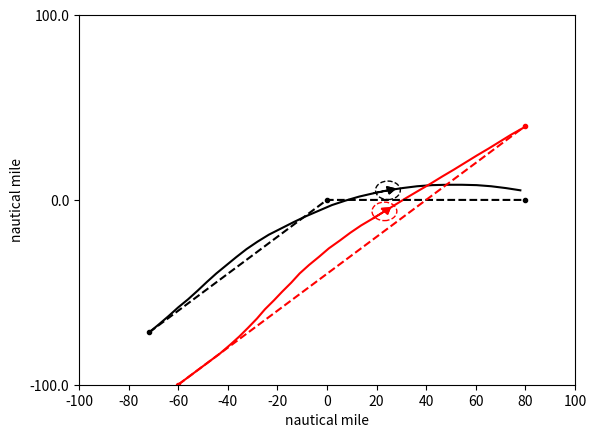

Python code for this plot:
import abc
import math
import numpy as np
from collections import deque
import matplotlib.pyplot as plt
import sys

class Grid:
    def __init__(self, x_range, y_range, initialValue = 0):
        self.x = np.arange(x_range[0], x_range[1], x_range[2])
        self.y = np.arange(y_range[0], y_range[1], y_range[2])
        #self.data = [deque([initialValue for i in range(y_range[0], y_range[1] + y_range[2], y_range[2])]) for j in range(x_range[0], x_range[1] + x_range[2], x_range[2])]

    def dist(self, intruder_pos):
        xx, yy = np.meshgrid(self.x, self.y)
        dist_map = np.sqrt((xx - intruder_pos[0])**2 + (yy - intruder_pos[1])**2)
        return dist_map

    def get_vertex_neighbours(self, pos, head, action_space, time): #ToDo3: define action space
        neighbour = {}
        new_head = list(head + action_space)
        dx = np.cos(new_head) * g_speed * time_step
        dy = np.sin(new_head) * g_speed * time_step
        new_pos = list(zip(pos[0] + dx, pos[1] + dy))
        vertex_x = (pos[0] + dx) // 1
        vertex_y = (pos[1] + dy) // 1
        new_time = (time + 1) * np.ones(len(dx))
        vertex = list(zip(vertex_x, vertex_y))
        poshead = list(zip(new_pos, new_head, new_time))
        jj = 0
        for ii in vertex:
            neighbour[ii] = poshead[jj]
            jj += 1
        #neighbour[vertex] = list(zip(new_pos, new_head))
        return neighbour

    def dist2init_trj(self, pos, init_trj_para):
        pos_x = pos[0]
        pos_y = pos[1]
        a = init_trj_para[0]
        b = init_trj_para[1]
        return abs(a * pos_x - pos_y + b) / math.sqrt(a**2 + 1)

    def point_dist(self, pos, init_pos):
        pos = np.array(pos)
        init_pos = np.array(init_pos)
        return math.sqrt(sum((init_pos - pos)**2))

class Aircraft:
    def __init__(self, name, x_pos, y_pos, heading, plan):
        self.name = name
        self.x_pos = x_pos
        self.y_pos = y_pos
        self.heading = heading
        self.plan = plan # list of action (delta_angle)

    def set_ac(self): #using dictionary to describe an aircraft
        ac_dic = dict()
        ac_dic[self.name] = [self.x_pos, self.y_pos, self.heading, self.plan]
        return ac_dic

    def init_plan_traj(self, a,b,x):
        y = a * x + b
        return [x, y]

def heuristic(pos, own_name):
    init_trj_para = init_plan[own_name][0]
    init_pos = init_plan[own_name][2]
    waypoint = init_plan[own_name][1]
    trvl_dist = world.point_dist(waypoint, init_pos) #distance from start point to waypoint
    wp_cst = AA * trvl_dist + 1 #AA is a negative parameter
    h = wp_cst - world.point_dist(pos, waypoint) * AA
    a = init_trj_para[0]
    b = init_trj_para[1] # y = a * x + b
    try:
        if init_pos[1] != a * init_pos[0] + b or waypoint[1] != a * waypoint[0] + b:
            raise ValueError("The start point or waypoint is not in the flight plan")
    except ValueError as ve:
        print(ve)
    return h

def chebishev_heuristic(start, goal):
    # Use Chebyshev distance heuristic if we can move one square either
    # adjacent or diagonal
    D = 0.1
    D2 = 0.1
    dx = abs(start[0] - goal[0])
    dy = abs(start[1] - goal[1])
    return D * (dx + dy) + (D2 - 2 * D) * min(dx, dy)


def heuristic_cos(pos, head, own_name):
    waypoint = np.array(init_plan[own_name][1])
    pos = np.array(pos)
    vector = waypoint - pos
    ang = math.atan2(vector[1], vector[0])
    '''if vector[0] >= 0:
        ang = math.atan2(vector[1], vector[0])
    else:
        ang = math.atan2(vector[1], vector[0]) + math.pi'''
    theta = head - ang
    h = (5 - math.cos(theta)) * CC
    return h

def heuristic_polyline_cos(pos, head, own_name): #only one turn point is considered
    pos = np.array(pos)
    turn_point = init_plan[own_name][1][0]
    end_point = init_plan[own_name][1][1]
    inter_angle = math.pi - (init_plan[own_name][3][0] - init_plan[own_name][3][1])
    a = math.tan(init_plan[own_name][3][1] - inter_angle/2)
    b = turn_point[1] - a*turn_point[0]
    waypoint = turn_point
    if a > 0:
        if pos[1] < a * pos[0] + b:
            waypoint = end_point
    else:
        if pos[1] > a * pos[0] + b:
            waypoint = end_point

    vector = waypoint - pos
    ang = math.atan2(vector[1], vector[0])
    '''if vector[0] >= 0:
        ang = math.atan2(vector[1], vector[0])
    else:
        ang = math.atan2(vector[1], vector[0]) + math.pi'''
    theta = head - ang
    h = (5 - math.cos(theta)) * CC
    return h




def heuristic_dis(current_pos, neighbour_pos,own_name):
    waypoint = init_plan[own_name][1]
    r = world.point_dist(neighbour_pos, waypoint)
    R = world.point_dist(current_pos, waypoint)
    rmax = g_speed * time_step
    h = (1 - (R-r)/rmax) * DD
    return h

def heuristic_fp(current_pos, neighbour_pos,own_name):
    init_trj_para = init_plan[own_name][0]
    h1 = world.dist2init_trj(neighbour_pos, init_trj_para) * EE

    waypoint = init_plan[own_name][1]
    r = world.point_dist(neighbour_pos, waypoint)
    R = world.point_dist(current_pos, waypoint)
    rmax = g_speed * time_step
    h2 = (1 - (R - r) / rmax) * DD
    return h1+h2

def cst_map(intruder_pos): #for plot figure
    world = Grid(x_range, y_range)
    dist2 = world.dist(intruder_pos)
    cst_map = np.exp(-dist2)
    return cst_map

def st_cst(intruder_pos, own_pos): #for calculation
    own_pos_temp = np.array(own_pos)
    dist2 = np.sum((intruder_pos - own_pos_temp)**2, 1)
    dist = np.sqrt(dist2)
    #print(np.isnan(dist[dist < SEP]).any())
    if len(dist[dist < SEP]) == 0:
        state_cost = np.sum(np.exp(-(dist-SEP)**2 / gamma2))
    else:
        state_cost = sys.maxsize
    return state_cost

def head_cst(current_head, init_head):
    return ((current_head - init_head) * 180 / (10 * math.pi)) * CC

def plan2pos(init_pos, init_head, plan):
    start_pos = init_pos.copy()
    plan = np.array(plan)
    head_angl = plan.dot(np.transpose(np.tri(len(plan), len(plan), 0))) + init_head
    delta_x = np.cos(head_angl) * g_speed * time_step
    delta_y = np.sin(head_angl) * g_speed * time_step
    pos_x = delta_x.dot(np.transpose(np.tri(len(delta_x), len(delta_x), 0))) + start_pos[0]
    pos_y = delta_y.dot(np.transpose(np.tri(len(delta_y), len(delta_y), 0))) + start_pos[1]
    pos = np.array(list(zip(pos_x, pos_y)))
    return pos

def AStarSearch(intruder, own_name):
    G = {} #Actual movement cost to each position from the start position
    F = {} #Estimated movement cost of start to end going via this position

    #get the position plan of the intruder(s)
    init_pos = init_plan[own_name][2]
    start = (init_pos[0] // 1, init_pos[1] // 1)
    if type(init_plan[own_name][3]) == float:
        init_head = init_plan[own_name][3]
        end_pos = init_plan[own_name][1]
    else:
        init_head = init_plan[own_name][3][0]
        end_pos = init_plan[own_name][1][-1]

    # Initialize starting values
    G[start] = [0, init_head]
    if type(init_plan[own_name][3]) == float:
        F[start] = heuristic_cos(start, init_head, own_name) # ToDo 1: heuristic function
    else:
        F[start] = heuristic_polyline_cos(start, init_head, own_name)

    closedVertices = set()
    openVertices = {start: [init_pos, init_head, 0]}
    cameFrom = {}
    currentTime = 0

    while len(openVertices) > 0:
        #Get the vertex in the open list with the lowest F score
        currentVertex = None
        currentFscore = None
        for vertex in openVertices:
            if currentVertex is None or F[vertex] < currentFscore:
                currentFscore = F[vertex]
                currentVertex = vertex
                currentHead = openVertices[vertex][1]
                currentPos = openVertices[vertex][0]
                currentTime = openVertices[vertex][2]
        intruder_pos = []
        for name in intruder:
            if currentTime >= np.shape(intruder[name])[0]-1:
                intruder_pos.append(intruder[name][-1])
            else:
                intruder_pos.append(intruder[name][int(currentTime)+1])

        #if currentVertex[0] > x_range[1] or currentVertex[0] < x_range[0]:
        dis2end = world.point_dist(currentVertex, end_pos)
        if dis2end <= g_speed * time_step:
            #retrace our route backward
            path = [currentVertex]
            act = [currentHead * 180 / math.pi]
            while currentVertex in cameFrom:
                currentAct = cameFrom[currentVertex][1]
                currentVertex = cameFrom[currentVertex][0]
                path.append(currentVertex)
                act.append(currentAct * 180 / math.pi)
            act = list((np.array(act) + 0.01) // 1)
            path.reverse()
            act.reverse()
            return path, act #Done!

        #Mark the current vertex as closed.
        del(openVertices[currentVertex])
        closedVertices.add(currentVertex)

        #Update scores for vertices near the current position
        neighbour = world.get_vertex_neighbours(currentPos, currentHead, action_space, currentTime)#dict(neighbourVertex: [neighbourPos,neighbourHead])
        for neighbourVertex in neighbour: #ToDo2: get_vertex_neighbours function
            if neighbourVertex in closedVertices:
                continue
            neighbourPos = neighbour[neighbourVertex][0]
            candidateG = st_cst(intruder_pos, neighbourPos)
            if neighbourVertex not in openVertices:
                openVertices[neighbourVertex] = neighbour[neighbourVertex] #Discovered a new vertex
            elif candidateG >= G[neighbourVertex]:
                continue

            # Adopt this G score
            neighbourHead = neighbour[neighbourVertex][1]
            delta_angle = neighbourHead - currentHead
            cameFrom[neighbourVertex] = [currentVertex, delta_angle]
            G[neighbourVertex] = candidateG
            if type(init_plan[own_name][3]) == float:
                heuristic_fun = heuristic_cos
            else:
                heuristic_fun = heuristic_polyline_cos
            H = heuristic_fun(currentPos, neighbourHead, own_name)
            #H2 = chebishev_heuristic(neighbourPos, init_plan[own_name][1])
            #headCost = head_cst(neighbour[neighbourVertex][1], init_head)
            #actionCost = abs(delta_angle) * DD
            F[neighbourVertex] = G[neighbourVertex] + H
    raise RuntimeError("A* failed to find a solution")

def main():
    iter_step = 0
    path = {}
    for ac in init_plan:
        if ac == 'ac1':
            path[ac] = np.arange(0, maxTimeStep + 100)
        else:
            x = init_plan[ac][2][0] + math.cos(init_plan[ac][3]) * g_speed * np.arange(0, maxTimeStep + 100)
            y = init_plan[ac][2][1] + math.sin(init_plan[ac][3]) * g_speed * np.arange(0, maxTimeStep + 100)
            path[ac] = np.array(list(zip(x, y)))
    while iter_step < num_iteration:
        for ac in order:
            intruder_path = path.copy()
            del intruder_path[ac]
            path[ac], act = AStarSearch(intruder_path, ac)
            '''plt.plot(*zip(*path['ac1']), '-k.', *zip(*path['ac2']),'-r.')
            plt.ylim(y_range[0], y_range[1])
            plt.xlim(x_range[0], x_range[1])
            plt.savefig('{}iteration_aircraft{}'.format(iter_step, ac))
            plt.close()'''
        iter_step += 1

    fig, ax = plt.subplots()
    ax.plot(*zip(*path['ac1']), '-k', *zip(*path['ac2']), '-r')
    x1 = [init_plan['ac1'][2][0], init_plan['ac1'][1][0][0], init_plan['ac1'][1][1][0]]
    y1 = [init_plan['ac1'][2][1], init_plan['ac1'][1][0][1], init_plan['ac1'][1][0][1]]
    ax.plot(x1, y1, '--.k')
    x2 = [init_plan['ac2'][2][0], init_plan['ac2'][1][0]]
    y2 = [init_plan['ac2'][2][1], init_plan['ac2'][1][1]]
    ax.plot(x2,y2,'--.r')

    ar1_xy1 = path['ac1'][20]
    ar1_xy2 = path['ac1'][21]
    d_ar1 = np.array(ar1_xy2) - np.array(ar1_xy1)
    ar2_xy1 = path['ac2'][20]
    ar2_xy2 = path['ac2'][21]
    d_ar2 = np.array(ar2_xy2) - np.array(ar2_xy1)
    ar1 = plt.arrow(ar1_xy1[0], ar1_xy1[1], d_ar1[0], d_ar1[1], head_width=20, head_length=15, fc='k', ec='k')
    ar2 = plt.arrow(ar2_xy1[0], ar2_xy1[1], d_ar2[0], d_ar2[1], head_width=20, head_length=15, fc='r', ec='r')
    ax.add_artist(ar1)
    ax.add_artist(ar2)
    circle1 = plt.Circle(ar1_xy2, 25, color='k', fill=False, ls='--')
    circle2 = plt.Circle(ar2_xy2, 25, color='r', fill=False, ls='--')
    ax.add_artist(circle1)
    ax.add_artist(circle2)

    plt.ylim(y_range[0], y_range[1])
    plt.xlim(x_range[0], x_range[1])
    xstart, xend = ax.get_xlim()
    xticks = np.arange(xstart, xend + 1, 100)
    ax.set_xticks(xticks)
    ax.set_xticklabels((xticks / 5).astype(int))
    ystart, yend = ax.get_ylim()
    yticks = np.linspace(ystart, yend, 3).astype(int)
    ax.set_yticks(yticks)
    ax.set_yticklabels(yticks / 5)
    ax.set_xlabel('nautical mile')
    ax.set_ylabel('nautical mile')
    plt.savefig('final_result')
    plt.close()


    plt.ylim(y_range[0], y_range[1])
    plt.xlim(x_range[0], x_range[1])
    plt.show()



x_range = np.array([-500, 500, 1])  # 1 indicates 0.01 nautical mile
y_range = np.array([-500, 500, 1])  # 1 indicates 0.01 nautical mile
time_step = 1  # seconds
g_speed = 30  # 1 indicates 0.01 nautical mile per second
action_space = np.array([-3 * math.pi / 180, 0, 3 * math.pi / 180])  # heading angle in rad. Nagative sign indicates right hand of the aircraft.
action_cost = [0.1, 0]
init_plan = {'ac1': [[1, 0], [[0, 0], [400,0]], [-500+100*math.sqrt(2), -500+100*math.sqrt(2)], [45 * math.pi / 180, 0]], 'ac2': [[1, -200], [400, 200], [-300, -500], 45 * math.pi / 180]}  # key: name of aircraft, value: [[a,b], waypoint in y=ax+b, [init_pos], init_head]
#init_plan = {'ac1': [[1, 0], [400, 400], [-500+100*math.sqrt(2), -500+100*math.sqrt(2)], 45 * math.pi / 180], 'ac2': [[1, -200], [400, 200], [-300, -500], 45 * math.pi / 180]}
AA = -0.01
CC = 30
DD = 0.1
EE = 0.001
world = Grid(x_range, y_range)
order = ['ac1','ac2']
num_iteration = 10
maxTimeStep = 70
SEP = 25
gamma2 = 2500

if __name__ == "__main__":
    main()
